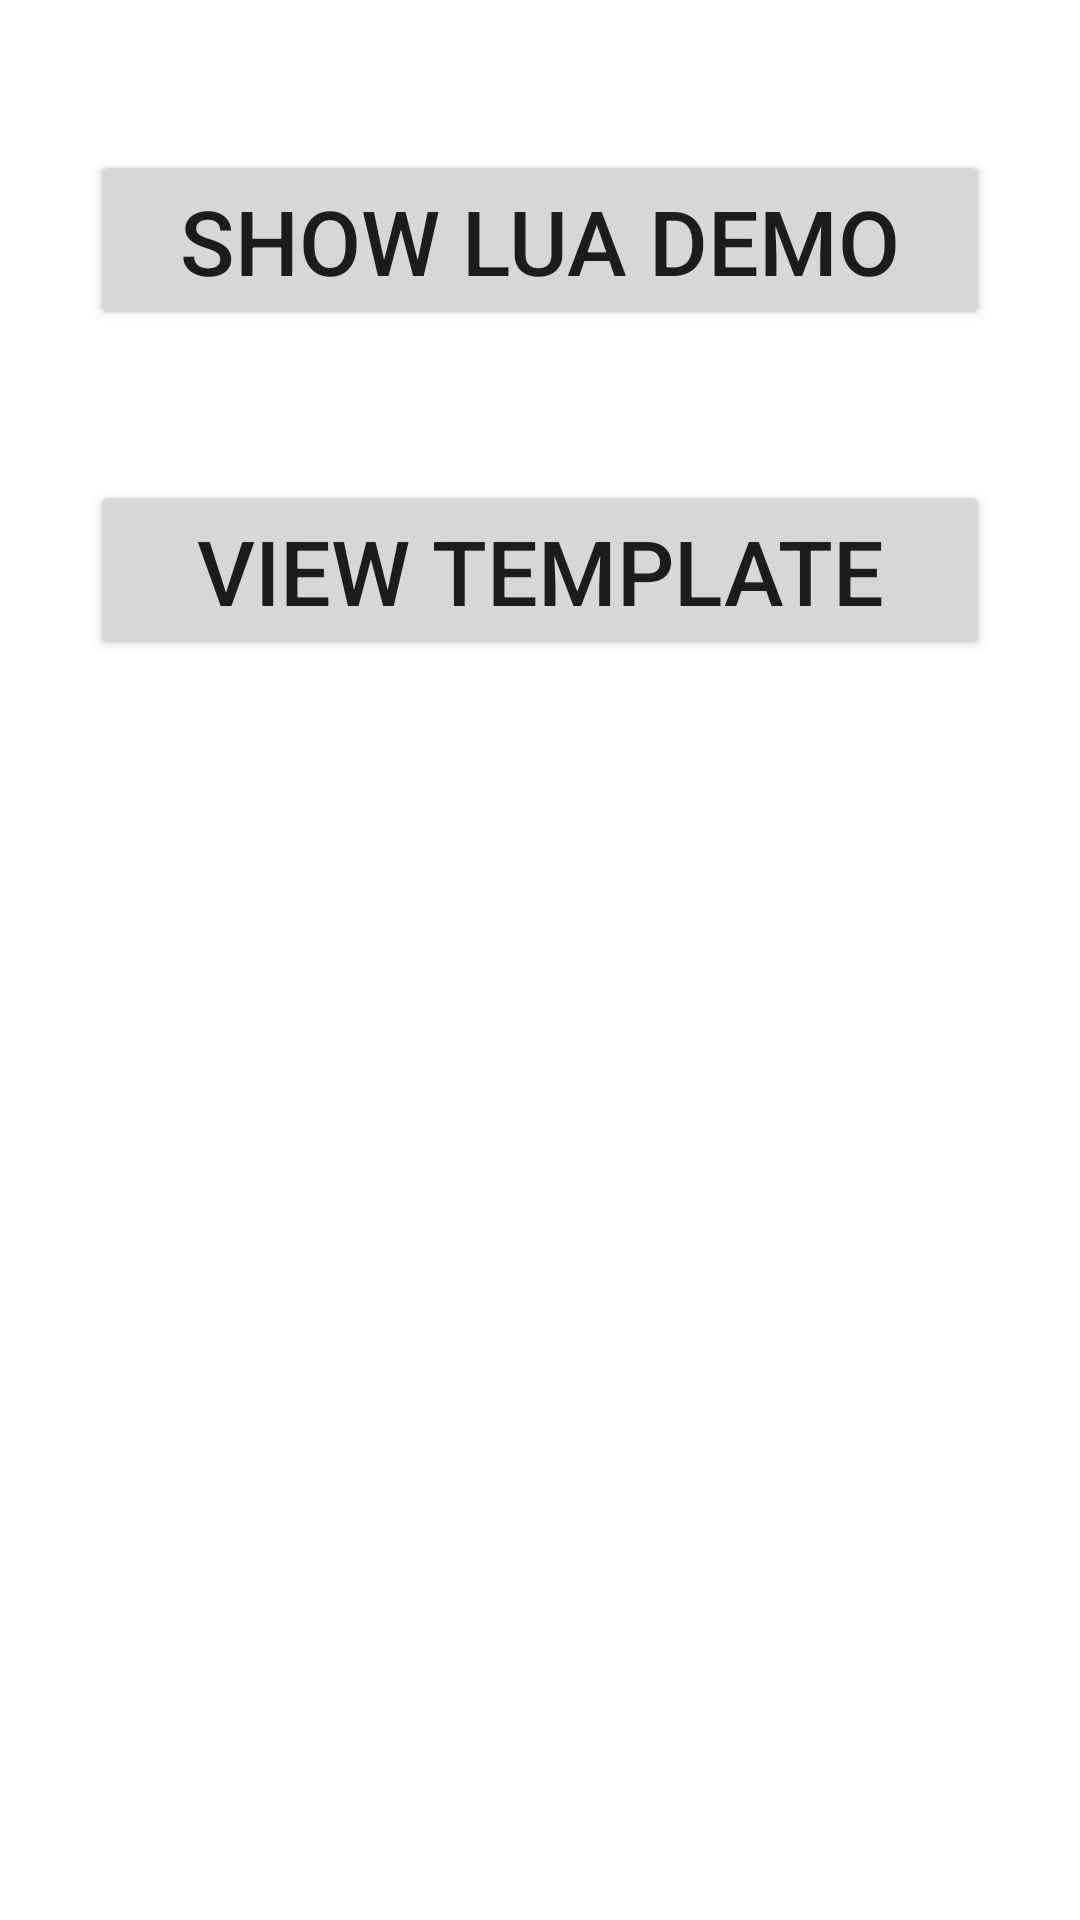

The Android layout XML behind this screen, and the referenced resources:
<!-- AndroidManifest.xml: fallback theme Theme.MaterialComponents.DayNight.NoActionBar -->
<!-- res/layout/main.xml -->
<?xml version="1.0" encoding="utf-8"?>
<LinearLayout xmlns:android="http://schemas.android.com/apk/res/android"
              android:orientation="vertical"
              android:layout_width="match_parent"
              android:layout_height="match_parent">
    <Button android:id="@+id/show_lua_demo"
            style="@style/main_btn"
            android:text="@string/goto_lua"
            android:onClick="showLua"/>

    <Button android:id="@+id/show_view_template"
            style="@style/main_btn"
            android:text="@string/goto_view_template"
            android:onClick="showView"/>

</LinearLayout>
<!-- resources referenced by this layout -->
<resources>
  <string name="goto_lua">Show Lua Demo</string>
  <string name="goto_view_template">View Template</string>
  <style name="main_btn">
          <item name="android:layout_width">300dp</item>
          <item name="android:layout_height">60dp</item>
          <item name="android:layout_gravity">center_horizontal</item>
          <item name="android:layout_marginTop">50dp</item>
          <item name="android:textSize">30sp</item>
          <item name="android:singleLine">true</item>
      </style>
</resources>
